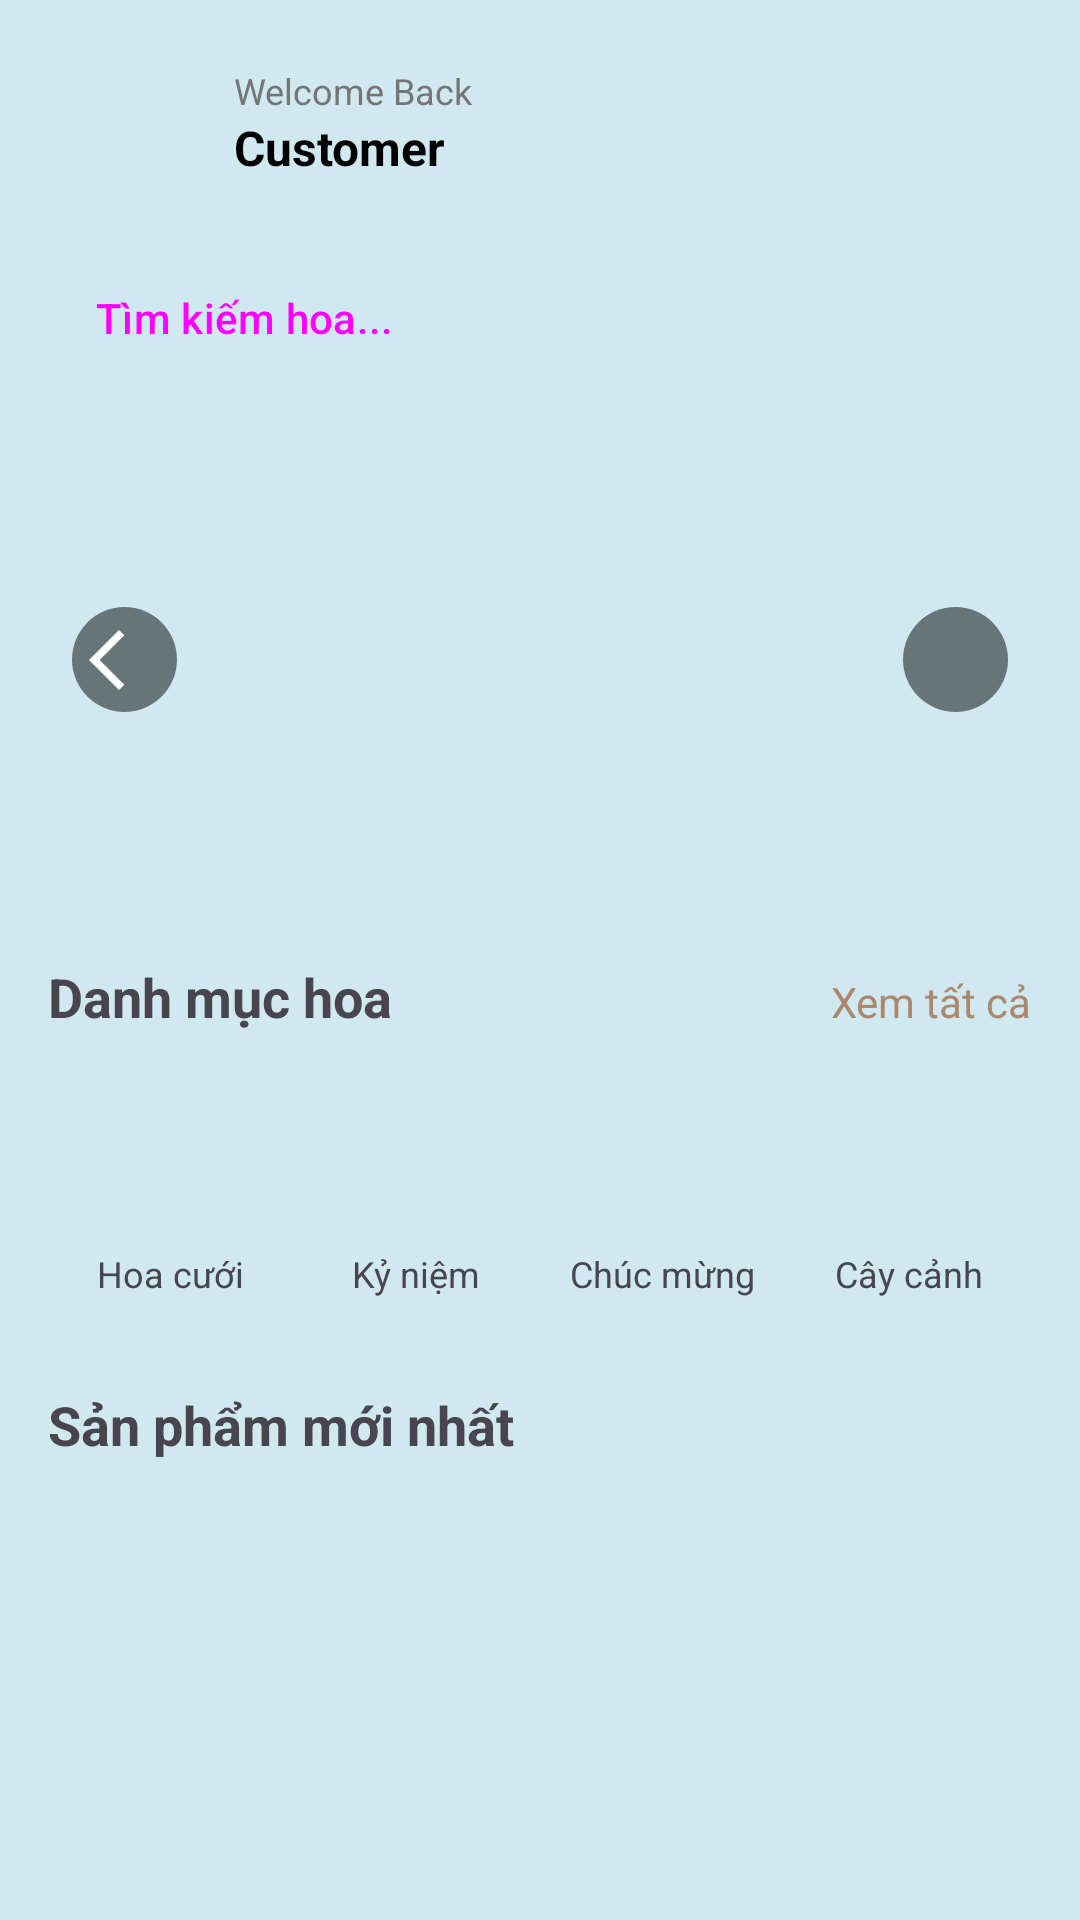

Here is an Android app screen rendered from its layout file. Give the layout XML and the strings, colors and styles it references.
<!-- AndroidManifest.xml: application theme Theme.FlowerBoutique -->
<!-- res/layout/main_home_linear.xml -->
<?xml version="1.0" encoding="utf-8"?>
<LinearLayout xmlns:android="http://schemas.android.com/apk/res/android"
    xmlns:app="http://schemas.android.com/apk/res-auto"
    xmlns:tools="http://schemas.android.com/tools"
    android:layout_width="match_parent"
    android:layout_height="wrap_content"
    android:background="@color/background_color"
    android:orientation="vertical">

    <LinearLayout
        android:layout_width="match_parent"
        android:layout_height="wrap_content"
        android:gravity="center_vertical"
        android:orientation="horizontal"
        android:padding="16sp">

        
        <com.google.android.material.imageview.ShapeableImageView
            android:id="@+id/profile_image"
            android:layout_width="50sp"
            android:layout_height="50sp"
            android:scaleType="centerCrop"
            android:src="@drawable/ic_placeholder"
            app:shapeAppearanceOverlay="@style/RoundedSquare.30Percent" />

        
        <LinearLayout
            android:layout_width="0sp"
            android:layout_height="wrap_content"
            android:layout_marginStart="12sp"
            android:layout_weight="1"
            android:orientation="vertical">

            <TextView
                android:layout_width="wrap_content"
                android:layout_height="wrap_content"
                android:text="Welcome Back"
                android:textColor="#757575"
                android:textSize="12sp" />

            <TextView
                android:id="@+id/profile_name"
                android:layout_width="wrap_content"
                android:layout_height="wrap_content"
                android:text="Customer"
                android:textColor="#000000"
                android:textSize="16sp"
                android:textStyle="bold" />
        </LinearLayout>

        
        <Button
            android:id="@+id/cart_btn"
            style="@style/Button.IconOnly.Outlined"
            android:layout_width="40sp"
            android:layout_height="40sp"
            android:layout_marginEnd="8sp"
            android:backgroundTint="#F8F8F8"
            app:icon="@drawable/ic_menu_cart"
            app:iconSize="20sp"
            app:iconTint="#000000"
            app:shapeAppearanceOverlay="@style/RoundedSquare.30Percent"
            app:strokeColor="#E0E0E0"
            app:strokeWidth="1sp" />

        
        <Button
            android:id="@+id/notification_btn"
            style="@style/Button.IconOnly.Outlined"
            android:layout_width="40sp"
            android:layout_height="40sp"
            android:backgroundTint="#F8F8F8"
            app:icon="@drawable/ic_bell"
            app:iconSize="20sp"
            app:iconTint="#000000"
            app:shapeAppearanceOverlay="@style/RoundedSquare.30Percent"
            app:strokeColor="#E0E0E0"
            app:strokeWidth="1sp" />

    </LinearLayout>

    
    <LinearLayout
        android:layout_width="match_parent"
        android:layout_height="wrap_content"
        android:gravity="center_vertical"
        android:paddingHorizontal="16sp">

        <Button
            android:id="@+id/search_btn"
            style="@style/Widget.Material3.Button.OutlinedButton.Icon"
            android:layout_width="0sp"
            android:layout_height="wrap_content"
            android:layout_weight="1"
            android:gravity="start|center_vertical"
            android:text="Tìm kiếm hoa..."
            app:icon="@drawable/ic_search"
            app:shapeAppearance="@style/RoundedSquare.30Percent"/>

    </LinearLayout>

    
    <RelativeLayout
        android:layout_width="match_parent"
        android:layout_height="160sp"
        android:layout_marginVertical="10sp"
        android:paddingHorizontal="16sp">

        <androidx.viewpager2.widget.ViewPager2
            android:id="@+id/banner_viewpager"
            android:layout_width="match_parent"
            android:layout_height="match_parent" />

        
        <ImageButton
            android:id="@+id/btn_prev"
            android:layout_width="35sp"
            android:layout_height="35sp"
            android:layout_alignParentStart="true"
            android:layout_centerVertical="true"
            android:layout_marginStart="8sp"
            android:background="@drawable/bg_circle_button"
            android:src="@drawable/ic_back"
            android:contentDescription="Previous"
            app:tint="@color/white" />

        
        <ImageButton
            android:id="@+id/btn_next"
            android:layout_width="35sp"
            android:layout_height="35sp"
            android:layout_alignParentEnd="true"
            android:layout_centerVertical="true"
            android:layout_marginEnd="8sp"
            android:background="@drawable/bg_circle_button"
            android:src="@drawable/ic_forward"
            android:contentDescription="Next"
            app:tint="@color/white" />

    </RelativeLayout>

    <androidx.constraintlayout.widget.ConstraintLayout
        android:id="@+id/categories"
        android:layout_width="match_parent"
        android:layout_height="wrap_content"
        android:layout_marginVertical="10sp"
        android:paddingHorizontal="16sp">

        <LinearLayout
            android:id="@+id/category_header"
            android:layout_width="match_parent"
            android:layout_height="wrap_content"
            android:orientation="horizontal"
            app:layout_constraintTop_toTopOf="parent">

            <TextView
                android:layout_width="0dp"
                android:layout_height="wrap_content"
                android:layout_weight="1"
                android:text="Danh mục hoa"
                android:textSize="18sp"
                android:textStyle="bold" />

            <TextView
                android:id="@+id/see_more_categories"
                android:layout_width="wrap_content"
                android:layout_height="wrap_content"
                android:text="Xem tất cả"
                android:textColor="?attr/colorPrimary" />
        </LinearLayout>

        <LinearLayout
            android:layout_width="match_parent"
            android:layout_height="wrap_content"
            android:layout_marginTop="12sp"
            android:orientation="horizontal"
            android:weightSum="4"
            app:layout_constraintTop_toBottomOf="@id/category_header">

            
            <LinearLayout
                android:layout_width="0dp"
                android:layout_height="wrap_content"
                android:layout_weight="1"
                android:gravity="center"
                android:orientation="vertical">
                <Button
                    android:id="@+id/wedding_btn"
                    style="@style/Button.IconOnly.Elevated"
                    android:layout_width="60sp"
                    android:layout_height="60sp"
                    app:icon="@drawable/ic_flower_ring"
                    app:iconSize="35sp"
                    app:iconTint="@null" />
                <TextView
                    android:layout_width="wrap_content"
                    android:layout_height="wrap_content"
                    android:text="Hoa cưới"
                    android:textSize="12sp" />
            </LinearLayout>

            
            <LinearLayout
                android:layout_width="0dp"
                android:layout_height="wrap_content"
                android:layout_weight="1"
                android:gravity="center"
                android:orientation="vertical">
                <Button
                    android:id="@+id/birthday_btn"
                    style="@style/Button.IconOnly.Elevated"
                    android:layout_width="60sp"
                    android:layout_height="60sp"
                    app:icon="@drawable/ic_flower_birthday"
                    app:iconSize="35sp"
                    app:iconTint="@null" />
                <TextView
                    android:layout_width="wrap_content"
                    android:layout_height="wrap_content"
                    android:text="Kỷ niệm"
                    android:textSize="12sp" />
            </LinearLayout>

            
            <LinearLayout
                android:layout_width="0dp"
                android:layout_height="wrap_content"
                android:layout_weight="1"
                android:gravity="center"
                android:orientation="vertical">
                <Button
                    android:id="@+id/congratulate_btn"
                    style="@style/Button.IconOnly.Elevated"
                    android:layout_width="60sp"
                    android:layout_height="60sp"
                    app:icon="@drawable/ic_flower_achieve"
                    app:iconSize="35sp"
                    app:iconTint="@null" />
                <TextView
                    android:layout_width="wrap_content"
                    android:layout_height="wrap_content"
                    android:text="Chúc mừng"
                    android:textSize="12sp" />
            </LinearLayout>

            
            <LinearLayout
                android:layout_width="0dp"
                android:layout_height="wrap_content"
                android:layout_weight="1"
                android:gravity="center"
                android:orientation="vertical">
                <Button
                    android:id="@+id/office_btn"
                    style="@style/Button.IconOnly.Elevated"
                    android:layout_width="60sp"
                    android:layout_height="60sp"
                    app:icon="@drawable/ic_flower_office"
                    app:iconSize="35sp"
                    app:iconTint="@null" />
                <TextView
                    android:layout_width="wrap_content"
                    android:layout_height="wrap_content"
                    android:text="Cây cảnh"
                    android:textSize="12sp" />
            </LinearLayout>
        </LinearLayout>
    </androidx.constraintlayout.widget.ConstraintLayout>

    <TextView
        android:layout_width="wrap_content"
        android:layout_height="wrap_content"
        android:layout_marginTop="20sp"
        android:layout_marginHorizontal="16sp"
        android:text="Sản phẩm mới nhất"
        android:textSize="18sp"
        android:textStyle="bold" />

</LinearLayout>
<!-- resources referenced by this layout -->
<resources>
  <color name="background_color">#6387C7DB</color>
  <color name="white">#FFFFFFFF</color>
  <!-- drawable bg_circle_button (drawable) -->
  <?xml version="1.0" encoding="utf-8"?>
  <shape xmlns:android="http://schemas.android.com/apk/res/android"
      android:shape="oval">
      <solid android:color="#80000000" /> 
      <size android:width="40sp" android:height="40sp" />
  </shape>
  <!-- drawable ic_back (drawable) -->
  <vector xmlns:android="http://schemas.android.com/apk/res/android" android:autoMirrored="true" android:height="24dp" android:tint="#906438" android:viewportHeight="960" android:viewportWidth="960" android:width="24dp">
  
      <path android:fillColor="@android:color/white" android:pathData="M400,880L0,480L400,80L471,151L142,480L471,809L400,880Z"/>
  
  </vector>
  <!-- drawable ic_bell: png bitmap (drawable, 746 bytes) -->
  <!-- drawable ic_flower_birthday: png bitmap (drawable, 5238 bytes) -->
  <!-- drawable ic_flower_office: png bitmap (drawable, 2154 bytes) -->
  <!-- drawable ic_flower_ring: png bitmap (drawable, 1261 bytes) -->
  <style name="Button.IconOnly.Elevated" parent="Widget.Material3.Button.IconButton.Filled.Tonal">
          <item name="iconPadding">0sp</item>
          <item name="iconGravity">textStart</item>
          <item name="android:insetTop">0sp</item>
          <item name="android:insetBottom">0sp</item>
          <item name="android:insetLeft">0sp</item>
          <item name="android:insetRight">0sp</item>
      </style>
  <style name="Button.IconOnly.Outlined" parent="Widget.Material3.Button.IconButton.Outlined">
          <item name="iconPadding">0sp</item>
          <item name="iconGravity">textStart</item>
          <item name="android:insetTop">0sp</item>
          <item name="android:insetBottom">0sp</item>
          <item name="android:insetLeft">0sp</item>
          <item name="android:insetRight">0sp</item>
      </style>
  <style name="RoundedSquare.30Percent">
          <item name="cornerSize">30%</item>
      </style>
  <style name="Theme.FlowerBoutique" parent="Base.Theme.FlowerBoutique" />
  <style name="Base.Theme.FlowerBoutique" parent="Theme.Material3.Light.NoActionBar">
          <item name="android:windowActivityTransitions">true</item>
          <item name="colorPrimary">#AB886D</item>
          <item name="colorOnPrimary">@color/white</item>
          <item name="colorOutline">?attr/colorPrimary</item>
          <item name="colorSecondaryContainer">#F7F2ED</item>
          <item name="colorSurfaceContainerLow">#FFE8D6</item>
          <item name="colorOnSecondaryContainer">?attr/colorPrimary</item>
          <item name="colorSurface">?attr/colorSecondaryContainer</item>
          <item name="colorOnSurface">#84532E</item>
          <item name="colorOnSurfaceVariant">?attr/colorOnSurface</item>
          <item name="colorSurfaceContainer">#FFFBF8</item>
          <item name="android:windowBackground">@color/white</item>
      </style>
</resources>
